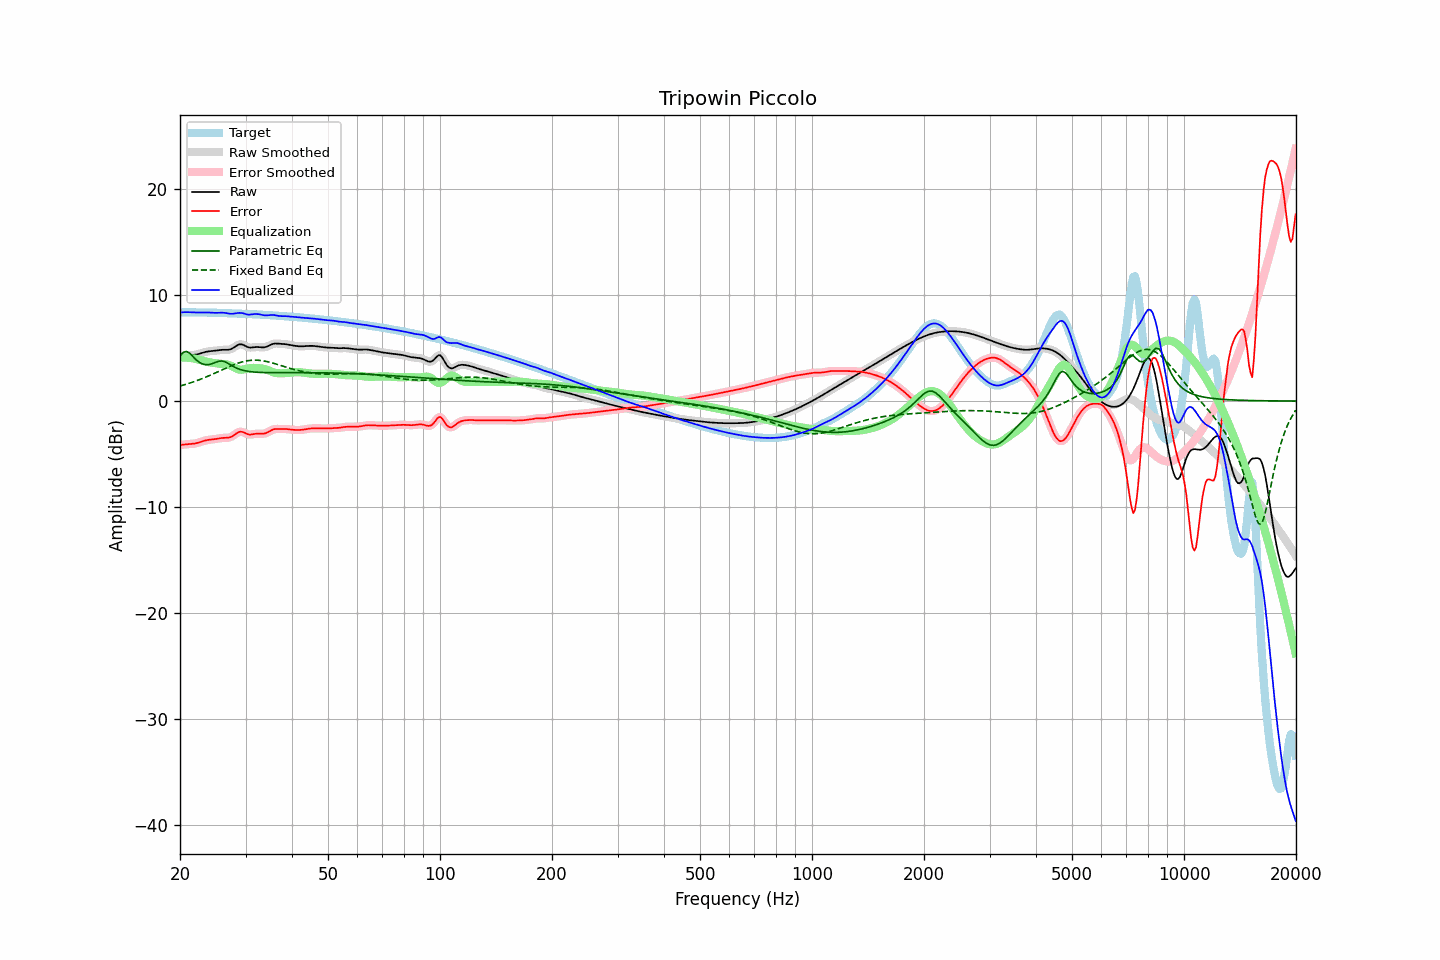

Values plotted in this chart, from the file beside it:
frequency, raw, error, smoothed, error_smoothed, equalization, parametric_eq, fixed_band_eq, equalized_raw, equalized_smoothed, target
20.00, 4.24, -4.14, 4.24, -4.14, 4.12, 4.25, 1.42, 8.36, 8.36, 8.37
20.20, 4.25, -4.13, 4.25, -4.13, 4.12, 4.42, 1.46, 8.37, 8.37, 8.38
20.40, 4.26, -4.11, 4.26, -4.11, 4.12, 4.59, 1.51, 8.38, 8.38, 8.38
20.61, 4.28, -4.10, 4.28, -4.10, 4.11, 4.64, 1.55, 8.39, 8.39, 8.38
20.81, 4.29, -4.09, 4.29, -4.09, 4.10, 4.69, 1.60, 8.39, 8.39, 8.38
21.02, 4.30, -4.07, 4.30, -4.07, 4.09, 4.60, 1.64, 8.39, 8.39, 8.38
21.23, 4.31, -4.06, 4.31, -4.06, 4.07, 4.52, 1.69, 8.38, 8.38, 8.37
21.44, 4.32, -4.05, 4.32, -4.05, 4.05, 4.36, 1.74, 8.37, 8.37, 8.37
21.66, 4.34, -4.03, 4.34, -4.03, 4.03, 4.21, 1.79, 8.37, 8.37, 8.37
21.87, 4.36, -4.01, 4.36, -4.01, 4.00, 4.05, 1.85, 8.36, 8.36, 8.37
22.09, 4.38, -3.98, 4.38, -3.98, 3.97, 3.90, 1.90, 8.35, 8.35, 8.37
22.31, 4.42, -3.94, 4.42, -3.94, 3.93, 3.77, 1.96, 8.35, 8.35, 8.36
22.54, 4.46, -3.90, 4.46, -3.90, 3.89, 3.65, 2.01, 8.35, 8.35, 8.36
22.76, 4.51, -3.85, 4.51, -3.85, 3.85, 3.58, 2.07, 8.36, 8.36, 8.36
22.99, 4.56, -3.80, 4.56, -3.80, 3.80, 3.50, 2.13, 8.36, 8.36, 8.36
23.22, 4.60, -3.75, 4.60, -3.75, 3.76, 3.47, 2.19, 8.37, 8.37, 8.35
23.45, 4.64, -3.71, 4.64, -3.71, 3.72, 3.44, 2.26, 8.37, 8.37, 8.35
23.69, 4.67, -3.68, 4.67, -3.68, 3.69, 3.44, 2.32, 8.36, 8.36, 8.35
23.92, 4.69, -3.66, 4.69, -3.66, 3.66, 3.45, 2.39, 8.36, 8.36, 8.35
24.16, 4.71, -3.64, 4.71, -3.64, 3.64, 3.49, 2.45, 8.35, 8.35, 8.35
24.40, 4.72, -3.62, 4.72, -3.62, 3.61, 3.53, 2.52, 8.33, 8.33, 8.34
24.65, 4.73, -3.61, 4.73, -3.60, 3.59, 3.59, 2.59, 8.32, 8.33, 8.34
24.89, 4.75, -3.58, 4.75, -3.58, 3.57, 3.64, 2.66, 8.32, 8.32, 8.33
25.14, 4.77, -3.56, 4.77, -3.55, 3.55, 3.70, 2.73, 8.32, 8.32, 8.33
25.39, 4.80, -3.53, 4.80, -3.53, 3.53, 3.75, 2.80, 8.33, 8.33, 8.32
25.65, 4.82, -3.50, 4.82, -3.50, 3.52, 3.77, 2.87, 8.33, 8.33, 8.32
25.91, 4.83, -3.48, 4.83, -3.48, 3.51, 3.78, 2.94, 8.34, 8.34, 8.31
26.16, 4.84, -3.47, 4.84, -3.47, 3.49, 3.74, 3.01, 8.34, 8.33, 8.31
26.43, 4.84, -3.47, 4.84, -3.47, 3.48, 3.70, 3.08, 8.32, 8.32, 8.31
26.69, 4.84, -3.46, 4.84, -3.47, 3.46, 3.63, 3.14, 8.30, 8.29, 8.30
26.96, 4.84, -3.46, 4.84, -3.45, 3.42, 3.55, 3.21, 8.27, 8.27, 8.30
27.23, 4.87, -3.43, 4.87, -3.42, 3.37, 3.45, 3.28, 8.24, 8.24, 8.29
27.50, 4.92, -3.36, 4.93, -3.36, 3.31, 3.36, 3.34, 8.23, 8.23, 8.28
27.77, 5.01, -3.27, 5.01, -3.27, 3.23, 3.28, 3.40, 8.24, 8.24, 8.28
28.05, 5.11, -3.16, 5.11, -3.16, 3.15, 3.19, 3.46, 8.26, 8.26, 8.27
28.33, 5.21, -3.05, 5.21, -3.05, 3.07, 3.12, 3.52, 8.29, 8.29, 8.26
28.62, 5.30, -2.96, 5.29, -2.97, 3.01, 3.05, 3.57, 8.31, 8.31, 8.26
28.90, 5.35, -2.90, 5.34, -2.91, 2.97, 3.00, 3.62, 8.32, 8.32, 8.25
29.19, 5.35, -2.90, 5.35, -2.90, 2.96, 2.95, 3.67, 8.31, 8.31, 8.25
29.48, 5.33, -2.91, 5.32, -2.92, 2.96, 2.91, 3.71, 8.29, 8.28, 8.24
29.78, 5.25, -2.98, 5.25, -2.98, 2.99, 2.87, 3.75, 8.24, 8.24, 8.23
30.08, 5.18, -3.05, 5.18, -3.05, 3.03, 2.84, 3.78, 8.20, 8.20, 8.23
30.38, 5.10, -3.12, 5.11, -3.11, 3.06, 2.81, 3.81, 8.16, 8.17, 8.22
30.68, 5.05, -3.16, 5.06, -3.15, 3.10, 2.79, 3.83, 8.15, 8.16, 8.21
30.99, 5.05, -3.16, 5.05, -3.16, 3.12, 2.77, 3.84, 8.16, 8.17, 8.21
31.30, 5.06, -3.14, 5.05, -3.14, 3.13, 2.75, 3.85, 8.19, 8.19, 8.20
31.61, 5.07, -3.12, 5.07, -3.12, 3.13, 2.74, 3.86, 8.21, 8.21, 8.19
31.93, 5.09, -3.09, 5.09, -3.09, 3.13, 2.73, 3.86, 8.22, 8.22, 8.18
32.24, 5.10, -3.08, 5.10, -3.08, 3.12, 2.72, 3.86, 8.21, 8.21, 8.17
32.57, 5.09, -3.07, 5.09, -3.08, 3.10, 2.71, 3.85, 8.20, 8.19, 8.17
32.89, 5.08, -3.08, 5.08, -3.08, 3.09, 2.70, 3.83, 8.16, 8.16, 8.16
33.22, 5.06, -3.08, 5.06, -3.08, 3.07, 2.69, 3.81, 8.13, 8.13, 8.15
33.55, 5.06, -3.08, 5.07, -3.07, 3.04, 2.69, 3.79, 8.10, 8.11, 8.14
33.89, 5.09, -3.04, 5.09, -3.04, 3.00, 2.69, 3.76, 8.09, 8.09, 8.13
34.23, 5.13, -2.99, 5.14, -2.99, 2.95, 2.68, 3.73, 8.09, 8.09, 8.12
34.57, 5.20, -2.91, 5.20, -2.91, 2.90, 2.68, 3.69, 8.10, 8.10, 8.11
34.92, 5.28, -2.82, 5.28, -2.83, 2.83, 2.68, 3.66, 8.11, 8.11, 8.10
35.27, 5.35, -2.75, 5.35, -2.75, 2.77, 2.68, 3.62, 8.12, 8.12, 8.09
35.62, 5.40, -2.68, 5.40, -2.68, 2.72, 2.68, 3.57, 8.12, 8.12, 8.08
35.97, 5.43, -2.64, 5.42, -2.65, 2.68, 2.68, 3.53, 8.11, 8.10, 8.07
... 635 more rows
